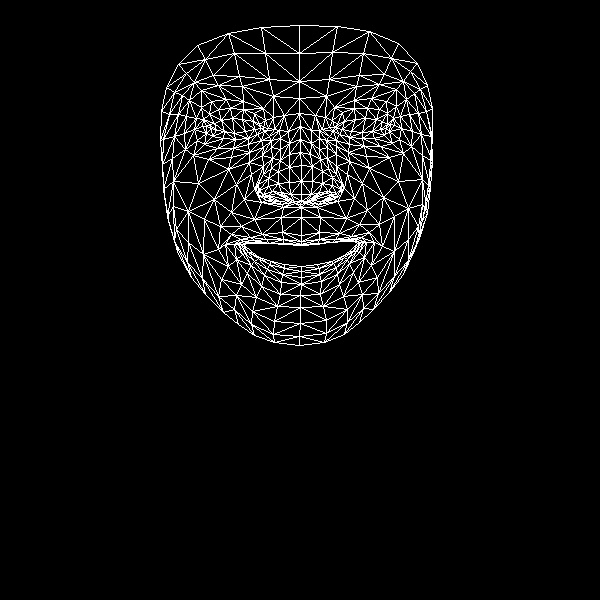

The data file committed next to this chart (first rows):
, x, y
0, 301, 235
1, 301, 194
2, 301, 207
3, 289, 154
4, 301, 181
5, 301, 165
6, 300, 126
7, 211, 128
8, 299, 98
9, 299, 81
10, 299, 25
11, 301, 241
12, 301, 244
13, 300, 245
14, 301, 266
15, 301, 271
16, 301, 277
17, 301, 284
18, 300, 295
19, 301, 201
20, 289, 200
21, 166, 87
22, 248, 138
23, 235, 139
24, 223, 138
25, 206, 133
26, 257, 134
27, 230, 108
28, 243, 109
29, 218, 109
30, 209, 114
31, 197, 140
32, 252, 311
33, 206, 126
34, 163, 139
35, 184, 133
36, 236, 184
37, 282, 232
38, 283, 243
39, 262, 234
40, 250, 237
41, 269, 243
42, 258, 243
43, 236, 259
44, 290, 194
45, 289, 182
46, 189, 100
47, 262, 155
48, 259, 190
49, 258, 184
50, 198, 183
51, 289, 167
52, 218, 85
53, 201, 90
54, 178, 64
55, 273, 96
56, 254, 113
57, 225, 244
58, 178, 254
59, 269, 196
... 408 more rows
